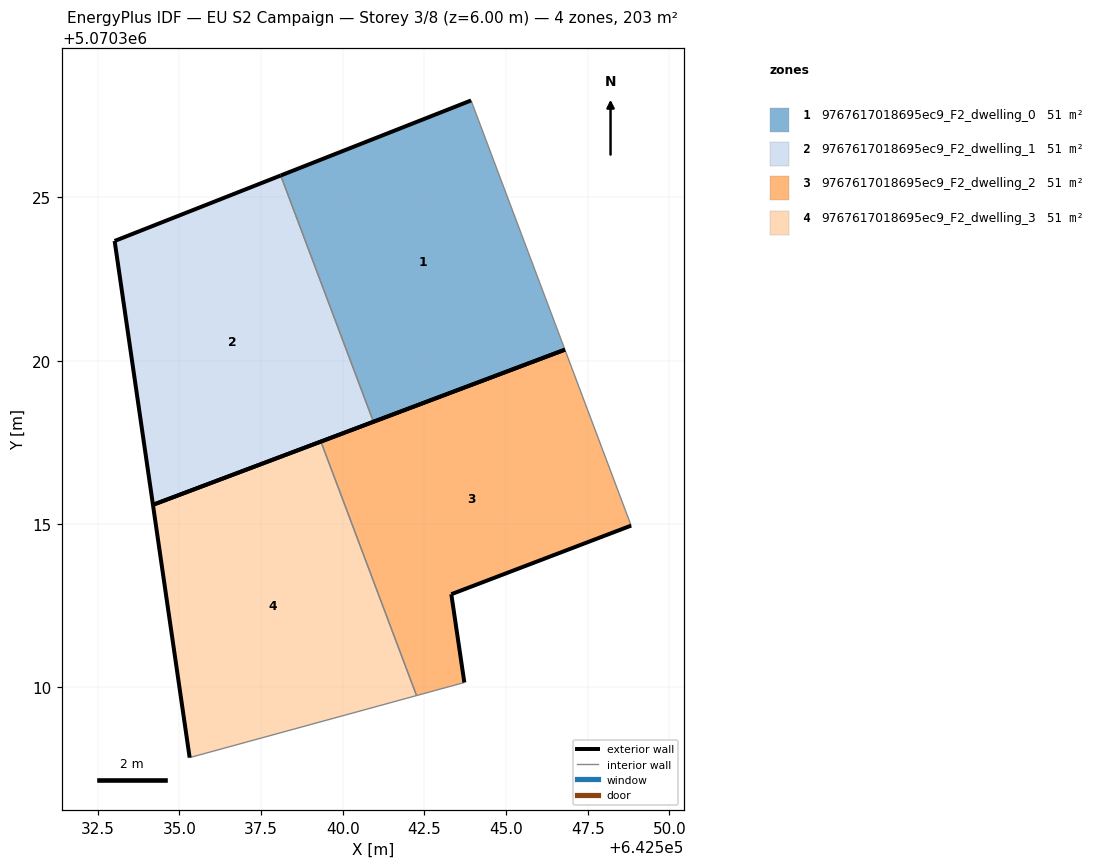
=== STOREY PLAN SPEC (per zone: floor XY polygon, exterior-wall plan segments, windows/doors) ===
zone 1: 9767617018695ec9_F2_dwelling_0  (50.7 m²)
  floor: (642546.80, 5070320.34) (642543.93, 5070327.96) (642538.10, 5070325.67) (642540.94, 5070318.13)
  exterior wall: (642546.80, 5070320.34) – (642540.94, 5070318.13)  [6.3 m]
  exterior wall: (642538.10, 5070325.67) – (642543.93, 5070327.96)  [6.3 m]
  interior walls: 2
zone 2: 9767617018695ec9_F2_dwelling_1  (50.7 m²)
  floor: (642540.94, 5070318.13) (642538.10, 5070325.67) (642533.02, 5070323.66) (642534.19, 5070315.59)
  exterior wall: (642533.02, 5070323.66) – (642538.10, 5070325.67)  [5.5 m]
  exterior wall: (642540.94, 5070318.13) – (642534.19, 5070315.59)  [7.2 m]
  exterior wall: (642534.19, 5070315.59) – (642533.02, 5070323.66)  [8.2 m]
  interior walls: 1
zone 3: 9767617018695ec9_F2_dwelling_2  (50.7 m²)
  floor: (642543.72, 5070310.15) (642543.32, 5070312.85) (642548.83, 5070314.95) (642546.80, 5070320.34) (642539.33, 5070317.52) (642542.26, 5070309.75)
  exterior wall: (642539.33, 5070317.52) – (642546.80, 5070320.34)  [8.0 m]
  exterior wall: (642548.83, 5070314.95) – (642543.32, 5070312.85)  [5.9 m]
  exterior wall: (642543.32, 5070312.85) – (642543.72, 5070310.15)  [2.7 m]
  interior walls: 3
zone 4: 9767617018695ec9_F2_dwelling_3  (50.7 m²)
  floor: (642542.26, 5070309.75) (642539.33, 5070317.52) (642534.19, 5070315.59) (642535.32, 5070307.85)
  exterior wall: (642534.19, 5070315.59) – (642539.33, 5070317.52)  [5.5 m]
  exterior wall: (642535.32, 5070307.85) – (642534.19, 5070315.59)  [7.8 m]
  interior walls: 2

=== DERIVED (storey summary) ===
Building: EU S2 Campaign
Storey: 3 of 8  (floor level z = 6.00 m)
Storey gross floor area: 202.9 m²
Zones on this storey: 4
  - 9767617018695ec9_F2_dwelling_0: floor 50.7 m²; exterior wall 12.5 m (37.6 m²); WWR 0.0%
  - 9767617018695ec9_F2_dwelling_1: floor 50.7 m²; exterior wall 20.8 m (62.5 m²); WWR 0.0%
  - 9767617018695ec9_F2_dwelling_2: floor 50.7 m²; exterior wall 16.6 m (49.8 m²); WWR 0.0%
  - 9767617018695ec9_F2_dwelling_3: floor 50.7 m²; exterior wall 13.3 m (39.9 m²); WWR 0.0%
Zone adjacency (shared interzone walls):
  - 9767617018695ec9_F2_dwelling_0 ↔ 9767617018695ec9_F2_dwelling_1
  - 9767617018695ec9_F2_dwelling_2 ↔ 9767617018695ec9_F2_dwelling_3